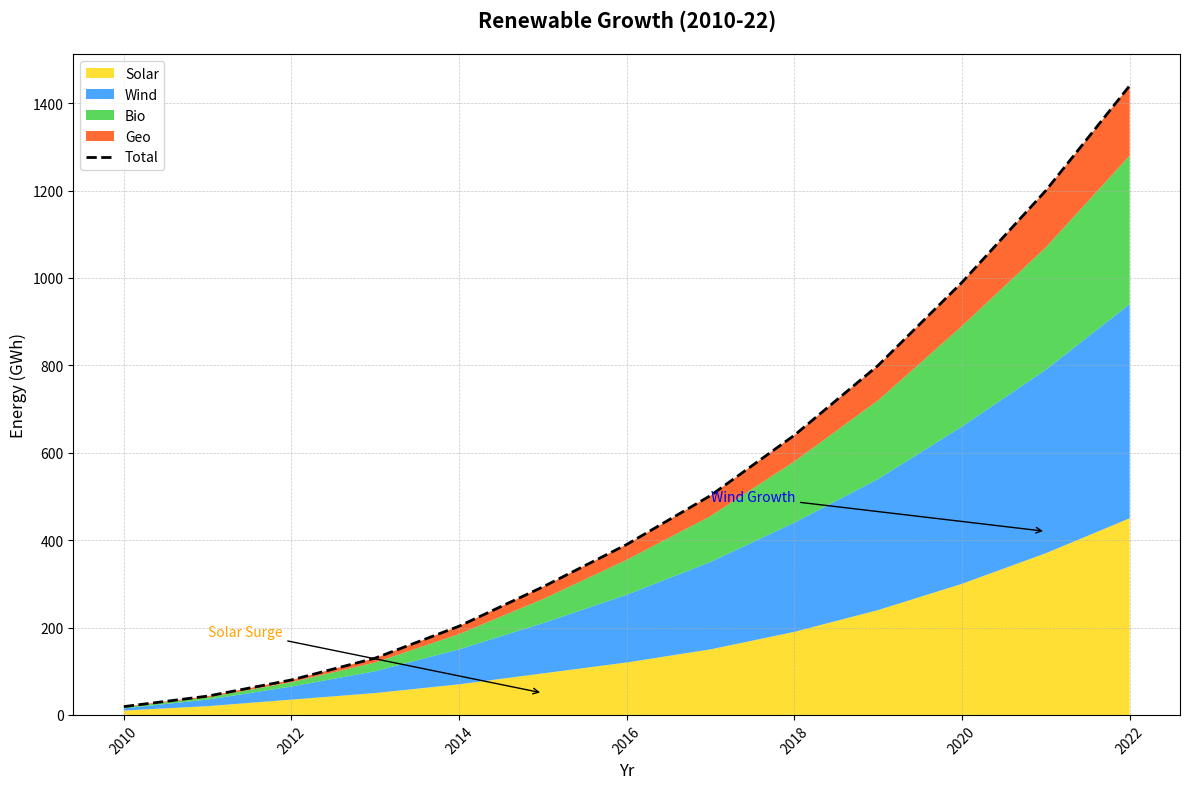

Reproduce this figure in Python.
import matplotlib.pyplot as plt
import numpy as np

# Define the years for the x-axis
years = np.arange(2010, 2023)

# Energy generation data (in gigawatt hours) for different renewable sources
solar_energy = np.array([10, 20, 35, 50, 70, 95, 120, 150, 190, 240, 300, 370, 450])
wind_energy = np.array([5, 15, 30, 50, 80, 115, 155, 200, 250, 300, 360, 420, 490])
biomass_energy = np.array([3, 5, 10, 20, 35, 55, 80, 105, 140, 180, 230, 280, 340])
geothermal_energy = np.array([1, 3, 5, 10, 18, 28, 35, 47, 60, 80, 100, 130, 160])

# Stack data for plotting
energy_data = np.vstack([solar_energy, wind_energy, biomass_energy, geothermal_energy])

# Calculate total energy generation for overlay line plot
total_energy = solar_energy + wind_energy + biomass_energy + geothermal_energy

# Plotting the stacked area chart
fig, ax = plt.subplots(figsize=(12, 8))
colors = ['#FFD700', '#1E90FF', '#32CD32', '#FF4500']

# Plot the stackplot
ax.stackplot(years, energy_data, labels=['Solar', 'Wind', 'Bio', 'Geo'], colors=colors, alpha=0.8)

# Overlay line plot for total energy generation
ax.plot(years, total_energy, color='black', linestyle='--', linewidth=2, label='Total')

# Set titles and labels
ax.set_title('Renewable Growth (2010-22)', fontsize=15, weight='bold', pad=20)
ax.set_xlabel('Yr', fontsize=12)
ax.set_ylabel('Energy (GWh)', fontsize=12)

# Add legend
ax.legend(loc='upper left', fontsize=10)

# Enhance the grid
ax.grid(True, linestyle='--', linewidth=0.5, alpha=0.7)

# Rotate x-axis labels for better readability
plt.xticks(rotation=45)

# Annotate significant points
ax.annotate('Solar Surge', xy=(2015, 50), xytext=(2011, 180),
            arrowprops=dict(facecolor='yellow', arrowstyle='->'),
            fontsize=10, color='orange')

ax.annotate('Wind Growth', xy=(2021, 420), xytext=(2017, 490),
            arrowprops=dict(facecolor='blue', arrowstyle='->'),
            fontsize=10, color='blue')

# Adjust layout automatically
plt.tight_layout()

# Show the plot
plt.show()
